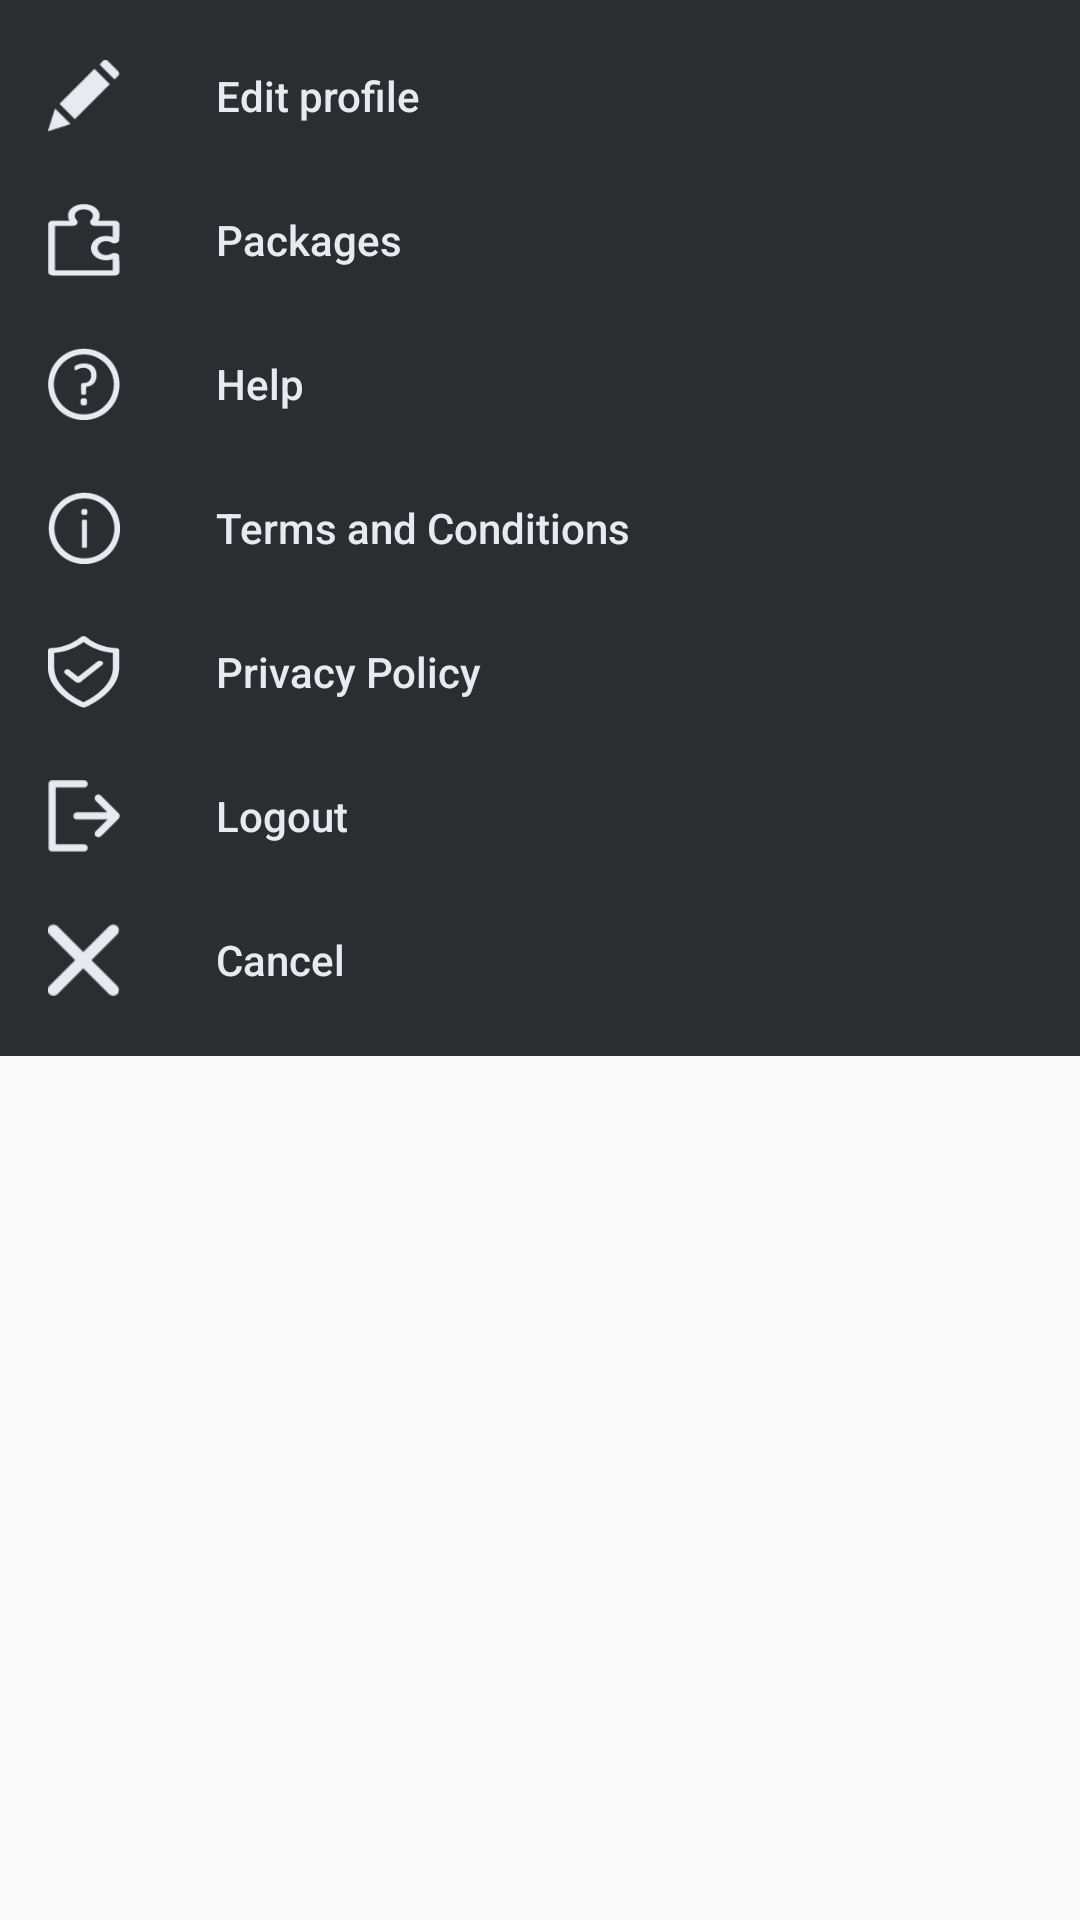

Layout XML and referenced resources for this Android screen:
<!-- AndroidManifest.xml: application theme AppTheme -->
<!-- res/layout/bottom_nav_layout.xml -->
<?xml version="1.0" encoding="utf-8"?>
<androidx.constraintlayout.widget.ConstraintLayout xmlns:android="http://schemas.android.com/apk/res/android"
    android:layout_width="match_parent"
    android:layout_height="wrap_content"
    xmlns:app="http://schemas.android.com/apk/res-auto">

    <com.google.android.material.navigation.NavigationView
        android:id="@+id/bottom_navigation_view"
        android:layout_width="match_parent"
        android:layout_height="wrap_content"
        android:layout_gravity="bottom"
        android:background="@color/colorLighterBlack"
        app:itemIconTint="@color/colorDarkerWhite"
        app:itemTextColor="@color/colorDarkerWhite"
        app:layout_constraintEnd_toEndOf="parent"
        app:layout_constraintStart_toStartOf="parent"
        app:layout_constraintTop_toTopOf="parent"
        app:menu="@menu/profile_settings_menu" />


</androidx.constraintlayout.widget.ConstraintLayout>
<!-- resources referenced by this layout -->
<resources>
  <color name="colorDarkerWhite">#e8eaef</color>
  <color name="colorLighterBlack">#2b2d30</color>
  <style name="AppTheme" parent="Theme.AppCompat.Light.NoActionBar">
          
          <item name="colorPrimary">@color/colorLighterBlack</item>
          <item name="colorPrimaryDark">@color/colorDarkerBlack</item>
          <item name="colorAccent">@color/colorStockCourt</item>
      </style>
  <color name="colorDarkerBlack">#26282b</color>
  <color name="colorStockCourt">#66bd9f</color>
</resources>
